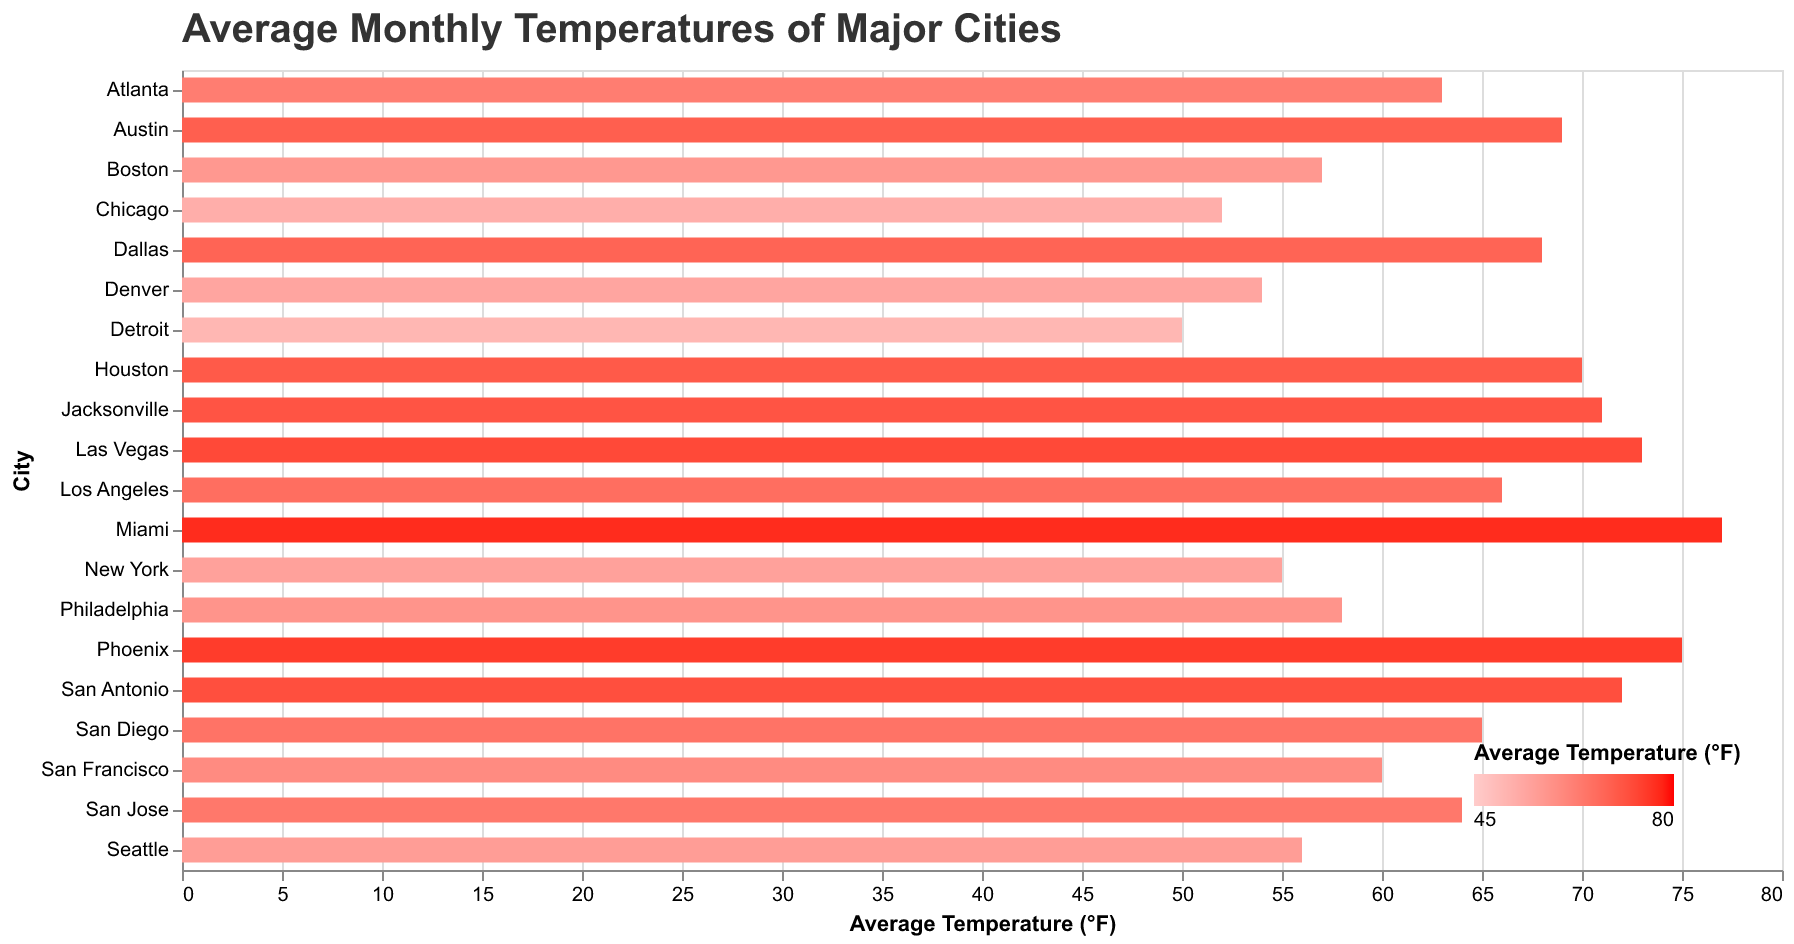

The data file committed next to this chart (first rows):
City, Average Temperature
New York, 55
Los Angeles, 66
Chicago, 52
Houston, 70
Phoenix, 75
Philadelphia, 58
San Antonio, 72
San Diego, 65
Dallas, 68
San Jose, 64
Austin, 69
Jacksonville, 71
San Francisco, 60
Seattle, 56
Denver, 54
Boston, 57
Las Vegas, 73
Miami, 77
Atlanta, 63
Detroit, 50
